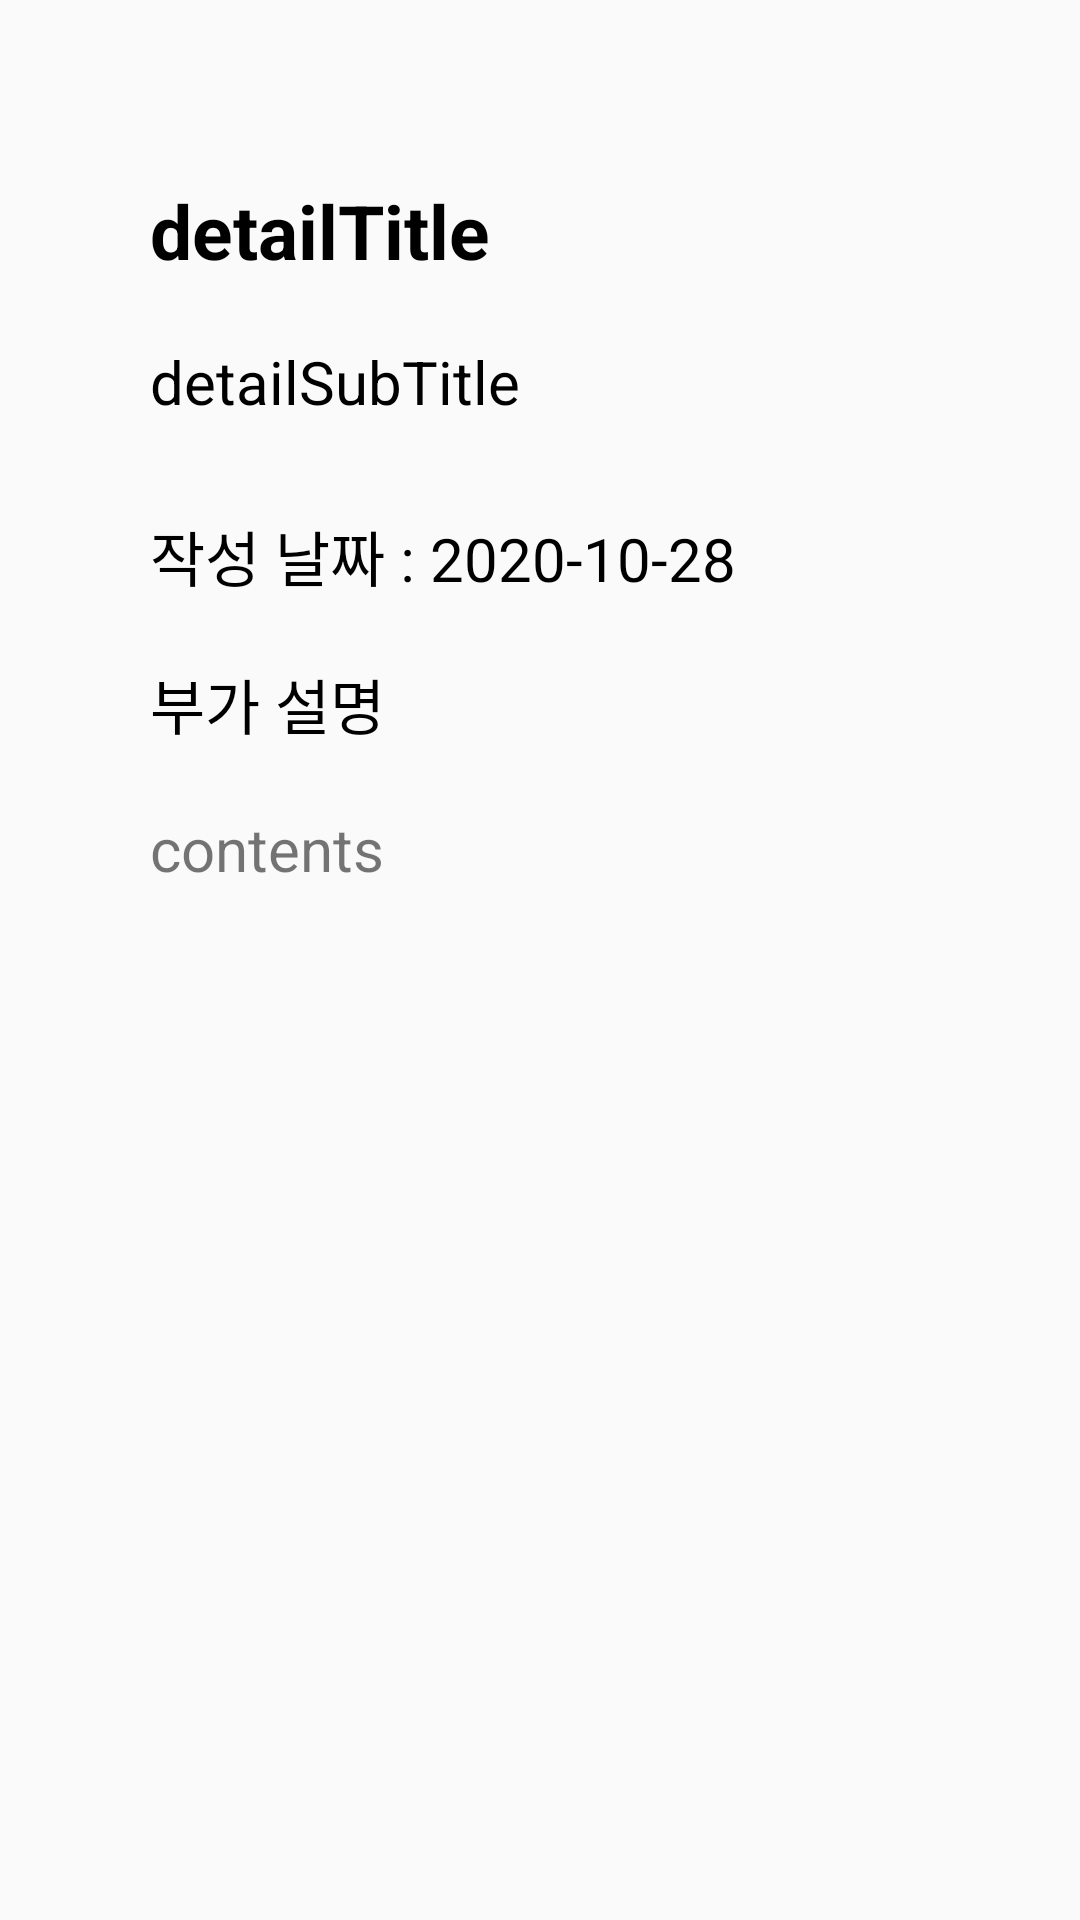

Write the Android layout XML for this screen, with the resource values it uses.
<!-- AndroidManifest.xml: application theme Theme.Assign3 -->
<!-- res/layout/activity_profile_detail.xml -->
<?xml version="1.0" encoding="utf-8"?>
<androidx.constraintlayout.widget.ConstraintLayout xmlns:android="http://schemas.android.com/apk/res/android"
    xmlns:app="http://schemas.android.com/apk/res-auto"
    xmlns:tools="http://schemas.android.com/tools"
    android:layout_width="match_parent"
    android:layout_height="match_parent"
    tools:context=".ProfileDetailActivity">

    <TextView
        android:text="detailTitle"
        android:layout_width="wrap_content"
        android:layout_height="wrap_content"
        android:id="@+id/tv_detailTitle"
        app:layout_constraintTop_toTopOf="parent"
        android:layout_marginTop="60dp"
        app:layout_constraintStart_toStartOf="parent"
        android:layout_marginStart="50dp"
        android:textSize="25sp"
        android:textColor="#000000"
        android:textStyle="bold" />

    <TextView
        android:text="detailSubTitle"
        android:layout_width="wrap_content"
        android:layout_height="wrap_content"
        android:id="@+id/tv_detailSub"
        app:layout_constraintStart_toStartOf="@+id/tv_detailTitle"
        app:layout_constraintTop_toBottomOf="@+id/tv_detailTitle"
        android:layout_marginTop="20dp"
        android:textSize="20sp"
        android:textColor="#000000" />

    <TextView
        android:text="작성 날짜 : 2020-10-28"
        android:layout_width="wrap_content"
        android:layout_height="wrap_content"
        android:id="@+id/tv_date"
        app:layout_constraintStart_toStartOf="@+id/tv_detailSub"
        android:textSize="20sp"
        android:textColor="#000000"
        app:layout_constraintTop_toBottomOf="@+id/tv_detailSub"
        android:layout_marginTop="30dp" />

    <TextView
        android:text="부가 설명"
        android:layout_width="wrap_content"
        android:layout_height="wrap_content"
        android:id="@+id/tv_explain"
        app:layout_constraintStart_toStartOf="@+id/tv_date"
        android:layout_marginTop="20dp"
        app:layout_constraintTop_toBottomOf="@+id/tv_date"
        android:textColor="#000000"
        android:textSize="20sp" />

    <TextView
        android:text="contents"
        android:layout_width="0dp"
        android:layout_height="wrap_content"
        android:id="@+id/tv_contents"
        app:layout_constraintStart_toStartOf="@+id/tv_explain"
        app:layout_constraintEnd_toEndOf="parent"
        android:layout_marginEnd="50dp"
        android:textSize="20sp"
        app:layout_constraintTop_toBottomOf="@+id/tv_explain"
        android:layout_marginTop="20dp" />

</androidx.constraintlayout.widget.ConstraintLayout>
<!-- resources referenced by this layout -->
<resources>
  <style name="Theme.Assign3" parent="Theme.AppCompat.Light.NoActionBar">
          
          <item name="colorPrimary">@color/purple_500</item>
          <item name="colorPrimaryVariant">@color/purple_700</item>
          <item name="colorOnPrimary">@color/white</item>
          
          <item name="colorSecondary">@color/teal_200</item>
          <item name="colorSecondaryVariant">@color/teal_700</item>
          <item name="colorOnSecondary">@color/black</item>
          
          <item name="android:statusBarColor" tools:targetApi="l">?attr/colorPrimaryVariant</item>
          
      </style>
  <color name="purple_500">#FF6200EE</color>
  <color name="purple_700">#FF3700B3</color>
  <color name="white">#FFFFFFFF</color>
  <color name="teal_200">#FF03DAC5</color>
  <color name="teal_700">#FF018786</color>
  <color name="black">#FF000000</color>
</resources>
